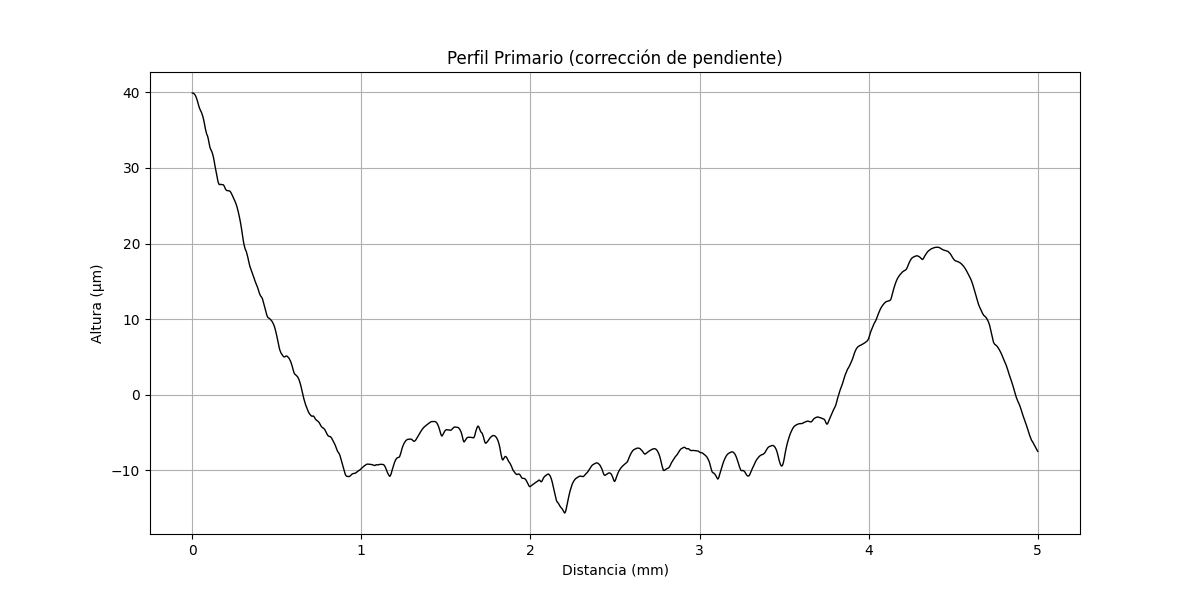

The file beside this chart, header and first rows:
x (mm), altura (µm)
0.000000000, 39.92
0.0002035, 39.92
0.0004069, 39.92
0.0006104, 39.92
0.0008138, 39.92
0.001017, 39.92
0.001221, 39.92
0.001424, 39.92
0.001628, 39.91
0.001831, 39.92
0.002034, 39.92
0.002238, 39.92
0.002441, 39.92
0.002645, 39.92
0.002848, 39.91
0.003052, 39.91
0.003255, 39.91
0.003459, 39.91
0.003662, 39.91
0.003866, 39.91
0.004069, 39.91
0.004273, 39.91
0.004476, 39.91
0.004679, 39.91
0.004883, 39.91
0.005086, 39.91
0.00529, 39.91
0.005493, 39.9
0.005697, 39.9
0.0059, 39.9
0.006104, 39.9
0.006307, 39.9
0.00651, 39.9
0.006714, 39.9
0.006917, 39.9
0.007121, 39.9
0.007324, 39.89
0.007528, 39.89
0.007731, 39.89
0.007935, 39.89
0.008138, 39.88
0.008341, 39.88
0.008545, 39.88
0.008748, 39.88
0.008952, 39.87
0.009155, 39.87
0.009359, 39.87
0.009562, 39.86
0.009766, 39.86
0.009969, 39.86
0.01017, 39.86
0.01038, 39.85
0.01058, 39.85
0.01078, 39.84
0.01099, 39.84
0.01119, 39.83
0.01139, 39.83
0.0116, 39.82
0.0118, 39.82
0.012, 39.81
... 24,517 more rows
